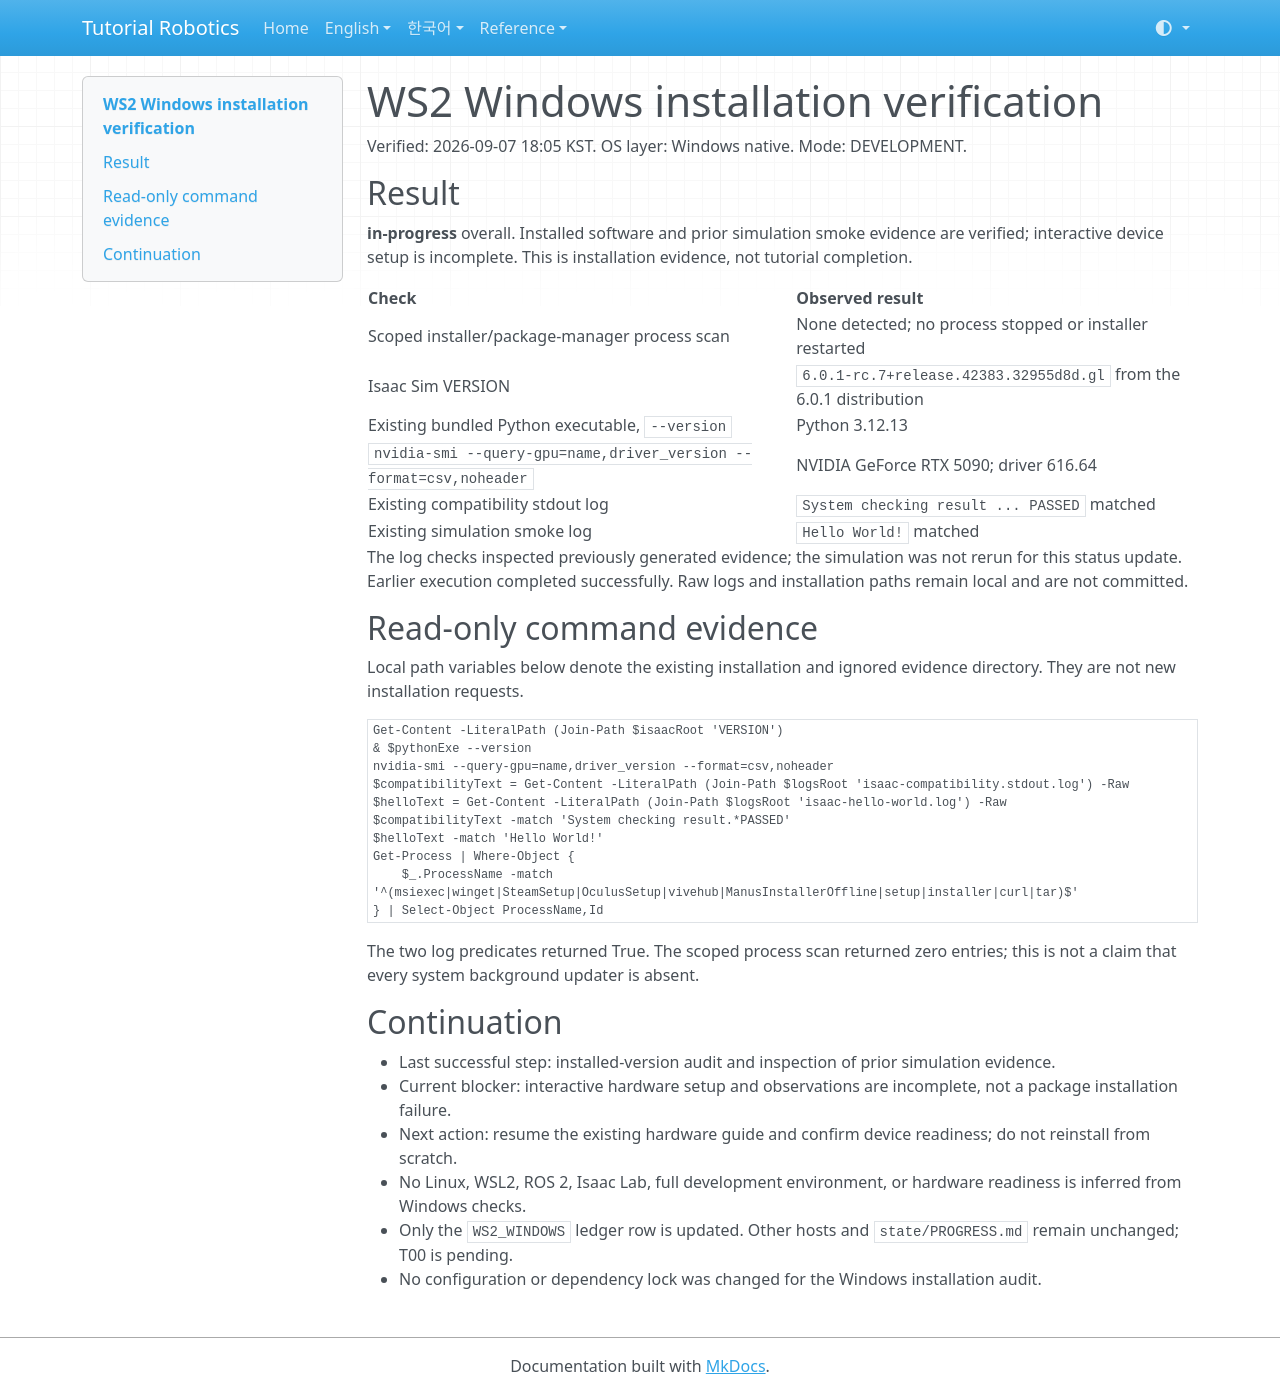

repository: terryum/tutorial-robotics · page: WS2_WINDOWS_INSTALLATION_STATUS/index.html · generator: mkdocs

# WS2 Windows installation verification

Verified: 2026-09-07 18:05 KST. OS layer: Windows native. Mode: DEVELOPMENT.

## Result

**in-progress** overall. Installed software and prior simulation smoke evidence are verified; interactive device setup is incomplete. This is installation evidence, not tutorial completion.

| Check | Observed result |
|---|---|
| Scoped installer/package-manager process scan | None detected; no process stopped or installer restarted |
| Isaac Sim VERSION | `6.0.1-rc.7+release.42383.32955d8d.gl` from the 6.0.1 distribution |
| Existing bundled Python executable, `--version` | Python 3.12.13 |
| `nvidia-smi --query-gpu=name,driver_version --format=csv,noheader` | NVIDIA GeForce RTX 5090; driver 616.64 |
| Existing compatibility stdout log | `System checking result ... PASSED` matched |
| Existing simulation smoke log | `Hello World!` matched |

The log checks inspected previously generated evidence; the simulation was not rerun for this status update. Earlier execution completed successfully. Raw logs and installation paths remain local and are not committed.

## Read-only command evidence

Local path variables below denote the existing installation and ignored evidence directory. They are not new installation requests.

```powershell
Get-Content -LiteralPath (Join-Path $isaacRoot 'VERSION')
& $pythonExe --version
nvidia-smi --query-gpu=name,driver_version --format=csv,noheader
$compatibilityText = Get-Content -LiteralPath (Join-Path $logsRoot 'isaac-compatibility.stdout.log') -Raw
$helloText = Get-Content -LiteralPath (Join-Path $logsRoot 'isaac-hello-world.log') -Raw
$compatibilityText -match 'System checking result.*PASSED'
$helloText -match 'Hello World!'
Get-Process | Where-Object {
    $_.ProcessName -match '^(msiexec|winget|SteamSetup|OculusSetup|vivehub|ManusInstallerOffline|setup|installer|curl|tar)$'
} | Select-Object ProcessName,Id
```

The two log predicates returned True. The scoped process scan returned zero entries; this is not a claim that every system background updater is absent.

## Continuation

- Last successful step: installed-version audit and inspection of prior simulation evidence.
- Current blocker: interactive hardware setup and observations are incomplete, not a package installation failure.
- Next action: resume the existing hardware guide and confirm device readiness; do not reinstall from scratch.
- No Linux, WSL2, ROS 2, Isaac Lab, full development environment, or hardware readiness is inferred from Windows checks.
- Only the `WS2_WINDOWS` ledger row is updated. Other hosts and `state/PROGRESS.md` remain unchanged; T00 is pending.
- No configuration or dependency lock was changed for the Windows installation audit.
